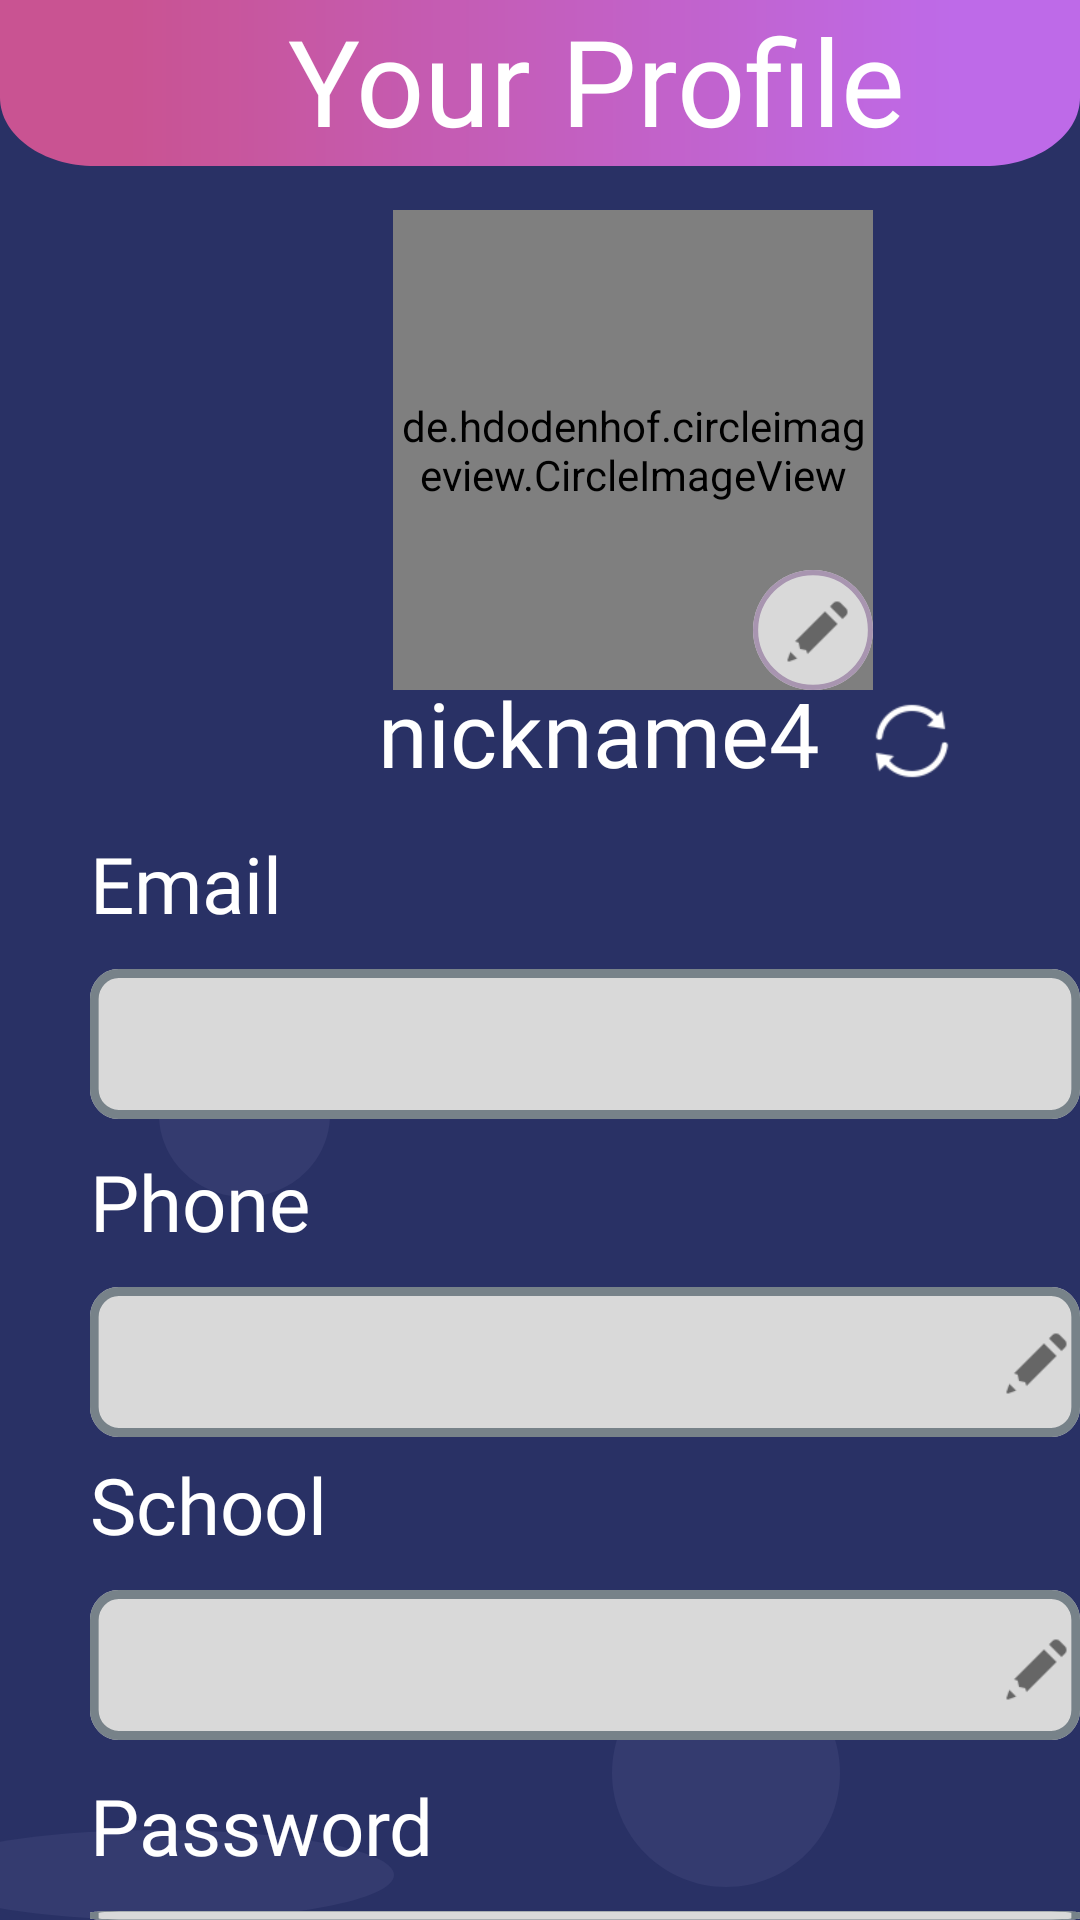

Here is an Android app screen rendered from its layout file. Give the layout XML and the strings, colors and styles it references.
<!-- AndroidManifest.xml: application theme Theme.Quiz_Final -->
<!-- res/layout/fragment_profile.xml -->
<?xml version="1.0" encoding="utf-8"?>
<RelativeLayout
    xmlns:android="http://schemas.android.com/apk/res/android"
    android:id="@+id/profile"
    android:layout_width="fill_parent"
    android:layout_height="fill_parent"
    android:clipToOutline="true"
    android:background="@drawable/set_pass"
    >

    

    <View
        android:id="@+id/rectangle_1"
        android:layout_width="410dp"
        android:layout_height="80dp"
        android:layout_alignParentLeft="true"
        android:layout_alignParentTop="true"
        android:layout_marginLeft="0dp"
        android:layout_marginTop="-25dp"
        android:background="@drawable/rectangle_1" />

    <TextView
        android:id="@+id/your_profil"
        android:layout_width="275dp"
        android:layout_height="50dp"
        android:layout_alignParentLeft="true"
        android:layout_alignParentTop="true"
        android:layout_marginLeft="96dp"
        android:layout_marginTop="0dp"
        android:fontFamily="@font/baloo_bhai"
        android:gravity="top"
        android:text="@string/your_profil"
        android:textAppearance="@style/your_profil" />

    <View
        android:id="@+id/ellipse_10"
        android:layout_width="84dp"
        android:layout_height="81dp"
        android:layout_alignParentLeft="true"
        android:layout_marginLeft="47dp"
        android:layout_alignParentTop="true"
        android:layout_marginTop="106dp"
        android:background="@drawable/ellipse_8"
        />

    <View
        android:id="@+id/ellipse_8"
        android:layout_width="84dp"
        android:layout_height="81dp"
        android:layout_alignParentLeft="true"
        android:layout_marginLeft="252dp"
        android:layout_alignParentTop="true"
        android:layout_marginTop="96dp"
        android:background="@drawable/ellipse_8"
        />

    <View
        android:id="@+id/ellipse_9"
        android:layout_width="84dp"
        android:layout_height="81dp"
        android:layout_alignParentLeft="true"
        android:layout_marginLeft="168dp"
        android:layout_alignParentTop="true"
        android:layout_marginTop="215dp"
        android:background="@drawable/ellipse_8"
        />

    <View
        android:id="@+id/ellipse_11"
        android:layout_width="57dp"
        android:layout_height="55dp"
        android:layout_alignParentLeft="true"
        android:layout_marginLeft="307dp"
        android:layout_alignParentTop="true"
        android:layout_marginTop="241dp"
        android:background="@drawable/ellipse_8"
        />

    <View
        android:id="@+id/ellipse_6"
        android:layout_width="78dp"
        android:layout_height="78dp"
        android:layout_alignParentLeft="true"
        android:layout_alignParentTop="true"
        android:layout_marginLeft="300dp"
        android:layout_marginTop="600dp"
        android:background="@drawable/ellipse_8" />

    <View
        android:id="@+id/ellipse_7"
        android:layout_width="76dp"
        android:layout_height="76dp"
        android:layout_alignParentLeft="true"
        android:layout_marginLeft="204dp"
        android:layout_alignParentTop="true"
        android:layout_marginTop="553dp"
        android:background="@drawable/ellipse_7"
        />

    <View
        android:id="@+id/ellipse_4"
        android:layout_width="157dp"
        android:layout_height="157dp"
        android:layout_alignParentLeft="true"
        android:layout_alignParentTop="true"
        android:layout_marginLeft="-26dp"
        android:layout_marginTop="610dp"
        android:background="@drawable/ellipse_4" />

    <View
        android:layout_width="29dp"
        android:layout_height="29dp"
        android:layout_alignParentLeft="true"
        android:layout_marginLeft="116dp"
        android:layout_alignParentTop="true"
        android:layout_marginTop="483dp"
        android:background="@drawable/ellipse_6"
        />

    <View
        android:layout_width="84dp"
        android:layout_height="81dp"
        android:layout_alignParentLeft="true"
        android:layout_marginLeft="168dp"
        android:layout_alignParentTop="true"
        android:layout_marginTop="215dp"
        android:background="@drawable/ellipse_8"
        />

    <View
        android:layout_width="84dp"
        android:layout_height="81dp"
        android:layout_alignParentLeft="true"
        android:layout_marginLeft="297dp"
        android:layout_alignParentTop="true"
        android:layout_marginTop="402dp"
        android:background="@drawable/ellipse_6"
        />

    <ImageView
        android:id="@+id/ellipse_1"
        android:layout_width="57dp"
        android:layout_height="55dp"
        android:layout_alignParentLeft="true"
        android:layout_marginLeft="53dp"
        android:layout_alignParentTop="true"
        android:layout_marginTop="344dp"
        android:background="@drawable/ellipse_1"
        />

    <de.hdodenhof.circleimageview.CircleImageView
        android:id="@+id/user_ava"
        android:layout_width="160dp"
        android:layout_height="160dp"
        android:layout_alignParentLeft="true"
        android:layout_alignParentTop="true"
        android:layout_marginLeft="131dp"
        android:layout_marginTop="70dp"
        android:background="@drawable/ellipse_9" />

    <View
        android:id="@+id/ellipse_14"
        android:layout_width="40dp"
        android:layout_height="40dp"
        android:layout_alignParentLeft="true"
        android:layout_marginLeft="251dp"
        android:layout_alignParentTop="true"
        android:layout_marginTop="190dp"
        android:background="@drawable/ellipse_9"
        />

    <View
        android:id="@+id/changeAvatar"
        android:layout_width="25dp"
        android:layout_height="25dp"
        android:layout_alignParentLeft="true"
        android:layout_alignParentTop="true"
        android:layout_marginLeft="260dp"
        android:layout_marginTop="198dp"
        android:background="@drawable/pencil" />

    <TextView
        android:id="@+id/nickname"
        android:layout_width="190dp"
        android:layout_height="40dp"
        android:layout_alignParentLeft="true"
        android:layout_alignParentTop="true"
        android:layout_marginLeft="126dp"
        android:layout_marginTop="224dp"
        android:fontFamily="@font/baloo_bhai"
        android:gravity="top"
        android:text="@string/nickname4"
        android:textAppearance="@style/nickname4" />

    <View
        android:id="@+id/changeNickname"
        android:layout_width="30dp"
        android:layout_height="30dp"
        android:layout_alignParentLeft="true"
        android:layout_alignParentTop="true"
        android:layout_marginLeft="289dp"
        android:layout_marginTop="232dp"
        android:background="@drawable/syn" />

    <TextView
        android:id="@+id/email"
        android:layout_width="65dp"
        android:layout_height="41dp"
        android:layout_alignParentLeft="true"
        android:layout_alignParentTop="true"
        android:layout_marginLeft="30dp"
        android:layout_marginTop="277dp"
        android:fontFamily="@font/baloo_bhai"
        android:gravity="top"
        android:text="@string/email"
        android:textAppearance="@style/email2" />


    <TextView
        android:id="@+id/tbEmail"
        android:layout_width="344dp"
        android:layout_height="50dp"
        android:layout_alignParentLeft="true"
        android:layout_alignParentTop="true"
        android:layout_marginLeft="30dp"
        android:layout_marginTop="323dp"
        android:background="@drawable/rectangle_6"
        android:clickable="false"
        android:fontFamily="@font/baloo_bhai"
        android:gravity="center_vertical"
        android:textColor="@color/gray"
        android:textSize="22dp" />

    <TextView
        android:id="@+id/phone"
        android:layout_width="80dp"
        android:layout_height="45dp"
        android:layout_alignParentLeft="true"
        android:layout_alignParentTop="true"
        android:layout_marginLeft="30dp"
        android:layout_marginTop="383dp"
        android:fontFamily="@font/baloo_bhai"
        android:gravity="top"
        android:text="@string/phone"
        android:textAppearance="@style/phone" />

    <TextView
        android:id="@+id/tbPhone"
        android:layout_width="344dp"
        android:layout_height="50dp"
        android:layout_alignParentLeft="true"
        android:layout_alignParentTop="true"
        android:layout_marginLeft="30dp"
        android:layout_marginTop="429dp"
        android:background="@drawable/rectangle_6"
        android:clickable="false"
        android:fontFamily="@font/baloo_bhai"
        android:gravity="center_vertical"
        android:textColor="@color/gray"
        android:textSize="22dp" />

    <TextView
        android:id="@+id/school"
        android:layout_width="81dp"
        android:layout_height="45dp"
        android:layout_alignParentLeft="true"
        android:layout_alignParentTop="true"
        android:layout_marginLeft="30dp"
        android:layout_marginTop="484dp"
        android:fontFamily="@font/baloo_bhai"
        android:gravity="top"
        android:text="@string/school"
        android:textAppearance="@style/school" />

    <TextView
        android:id="@+id/tbSchool"
        android:layout_width="344dp"
        android:layout_height="50dp"
        android:layout_alignParentLeft="true"
        android:layout_alignParentTop="true"
        android:layout_marginLeft="30dp"
        android:layout_marginTop="530dp"
        android:background="@drawable/rectangle_6"
        android:clickable="false"
        android:fontFamily="@font/baloo_bhai"
        android:gravity="center_vertical"
        android:textColor="@color/gray"
        android:textSize="22dp" />

    <TextView
        android:id="@+id/password"
        android:layout_width="120dp"
        android:layout_height="41dp"
        android:layout_alignParentLeft="true"
        android:layout_alignParentTop="true"
        android:layout_marginLeft="30dp"
        android:layout_marginTop="591dp"
        android:fontFamily="@font/baloo_bhai"
        android:gravity="top"
        android:text="@string/password2"
        android:textAppearance="@style/password2" />

    <TextView
        android:id="@+id/tbPass"
        android:layout_width="344dp"
        android:layout_height="50dp"
        android:layout_alignParentLeft="true"
        android:layout_alignParentTop="true"
        android:layout_marginLeft="30dp"
        android:layout_marginTop="637dp"
        android:background="@drawable/rectangle_6"
        android:clickable="false"
        android:fontFamily="@font/baloo_bhai"
        android:gravity="center"
        android:inputType="textPassword"
        android:textColor="@color/gray"
        android:textSize="30dp" />

    <View
        android:id="@+id/btPhone"
        android:layout_width="25dp"
        android:layout_height="25dp"
        android:layout_alignParentLeft="true"
        android:layout_alignParentTop="true"
        android:layout_marginLeft="333dp"
        android:layout_marginTop="442dp"
        android:background="@drawable/pencil" />

    <View
        android:id="@+id/btSchool"
        android:layout_width="25dp"
        android:layout_height="25dp"
        android:layout_alignParentLeft="true"
        android:layout_alignParentTop="true"
        android:layout_marginLeft="333dp"
        android:layout_marginTop="544dp"
        android:background="@drawable/pencil" />

    <View
        android:id="@+id/password_re"
        android:layout_width="35dp"
        android:layout_height="35dp"
        android:layout_alignParentLeft="true"
        android:layout_alignParentTop="true"
        android:layout_marginLeft="333dp"
        android:layout_marginTop="645dp"
        android:background="@drawable/password_re" />

</RelativeLayout>
<!-- resources referenced by this layout -->
<resources>
  <color name="gray">#757899</color>
  <!-- drawable ellipse_7 (drawable) -->
  <?xml version="1.0" encoding="utf-8"?>
  <vector
      xmlns:android="http://schemas.android.com/apk/res/android"
      xmlns:aapt="http://schemas.android.com/aapt"
      android:width="76dp"
      android:height="76dp"
      android:viewportWidth="76"
      android:viewportHeight="76"
      >
  
      <group>
  
          <clip-path
              android:pathData="M76 38C76 58.9868 58.9868 76 38 76C17.0132 76 0 58.9868 0 38C0 17.0132 17.0132 0 38 0C58.9868 0 76 17.0132 76 38Z"
              />
  
          <path
              android:pathData="M0 0V76H76V0"
              android:fillColor="#343B6F"
              />
  
      </group>
  
  </vector>
  <!-- drawable set_pass (drawable) -->
  <?xml version="1.0" encoding="utf-8"?>
  <vector
      xmlns:android="http://schemas.android.com/apk/res/android"
      xmlns:aapt="http://schemas.android.com/aapt"
      android:width="414dp"
      android:height="743dp"
      android:viewportWidth="414"
      android:viewportHeight="743"
      >
  
      <group>
  
          <clip-path
              android:pathData="M0 0H414V743H0V0Z"
              />
  
          <path
              android:pathData="M0 0V743H414V0"
              android:fillColor="#293165"
              />
  
      </group>
  
  </vector>
  <string name="email">Email</string>
  <string name="nickname4">nickname4</string>
  <string name="password2">Password</string>
  <string name="phone">Phone</string>
  <string name="school">School</string>
  <string name="your_profil">Your Profile</string>
  <style name="email2">
  
          <item name="android:textSize">
              26sp
          </item>
  
          <item name="android:textColor">
              #FFFFFF
          </item>
  
      </style>
  <style name="nickname4">
  
          <item name="android:textSize">
              30sp
          </item>
  
          <item name="android:textColor">
              #FFFFFF
          </item>
  
      </style>
  <style name="password2">
  
          <item name="android:textSize">
              26sp
          </item>
  
          <item name="android:textColor">
              #FFFFFF
          </item>
  
      </style>
  <style name="phone">
  
          <item name="android:textSize">
              26sp
          </item>
  
          <item name="android:textColor">
              #FFFFFF
          </item>
  
      </style>
  <style name="school">
  
          <item name="android:textSize">
              26sp
          </item>
  
          <item name="android:textColor">
              #FFFFFF
          </item>
  
      </style>
  <style name="your_profil">
  
          <item name="android:textSize">
              40sp
          </item>
  
          <item name="android:textColor">
              #FFFFFF
          </item>
  
      </style>
  <style name="Theme.Quiz_Final" parent="Theme.MaterialComponents.DayNight.NoActionBar">
          
          <item name="colorPrimary">@color/purple_500</item>
          <item name="colorPrimaryVariant">@color/purple_700</item>
          <item name="colorOnPrimary">@color/white</item>
          
          <item name="colorSecondary">@color/teal_200</item>
          <item name="colorSecondaryVariant">@color/teal_700</item>
          <item name="colorOnSecondary">@color/black</item>
          
          <item name="android:statusBarColor" tools:targetApi="l">?attr/colorPrimaryVariant</item>
          
      </style>
  <color name="purple_500">#FF6200EE</color>
  <color name="purple_700">#FF3700B3</color>
  <color name="white">#FFFFFFFF</color>
  <color name="teal_200">#FF03DAC5</color>
  <color name="teal_700">#FF018786</color>
  <color name="black">#FF000000</color>
</resources>
